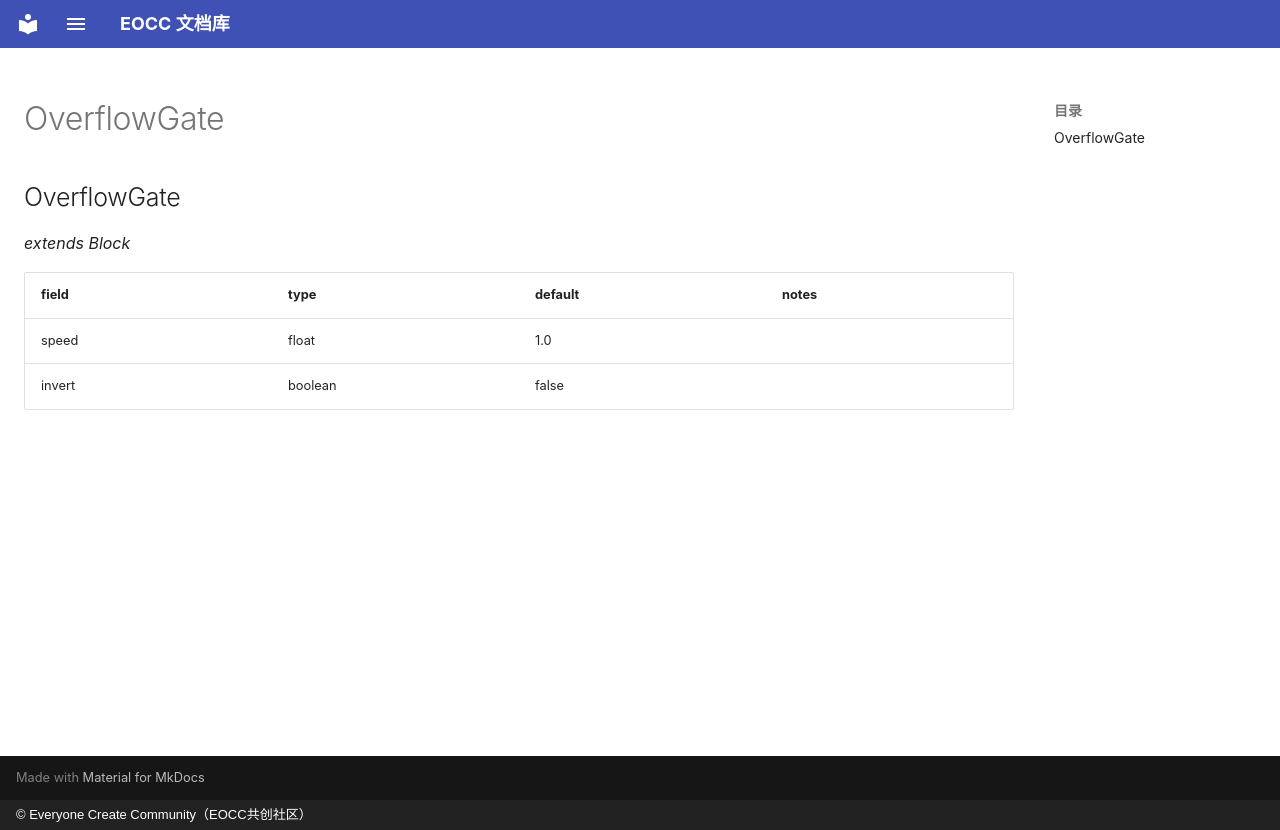

repository: eoccc/eoccc.github.io · page: wiki/mindustry/en/Modding%20Classes/OverflowGate/index.html · generator: mkdocs · copyright: © Everyone Create Community（EOCC共创社区）

# OverflowGate

## OverflowGate

*extends Block*

| field | type | default | notes |
|---|---|---|---|
| speed | float | 1.0 |  |
| invert | boolean | false |  |
